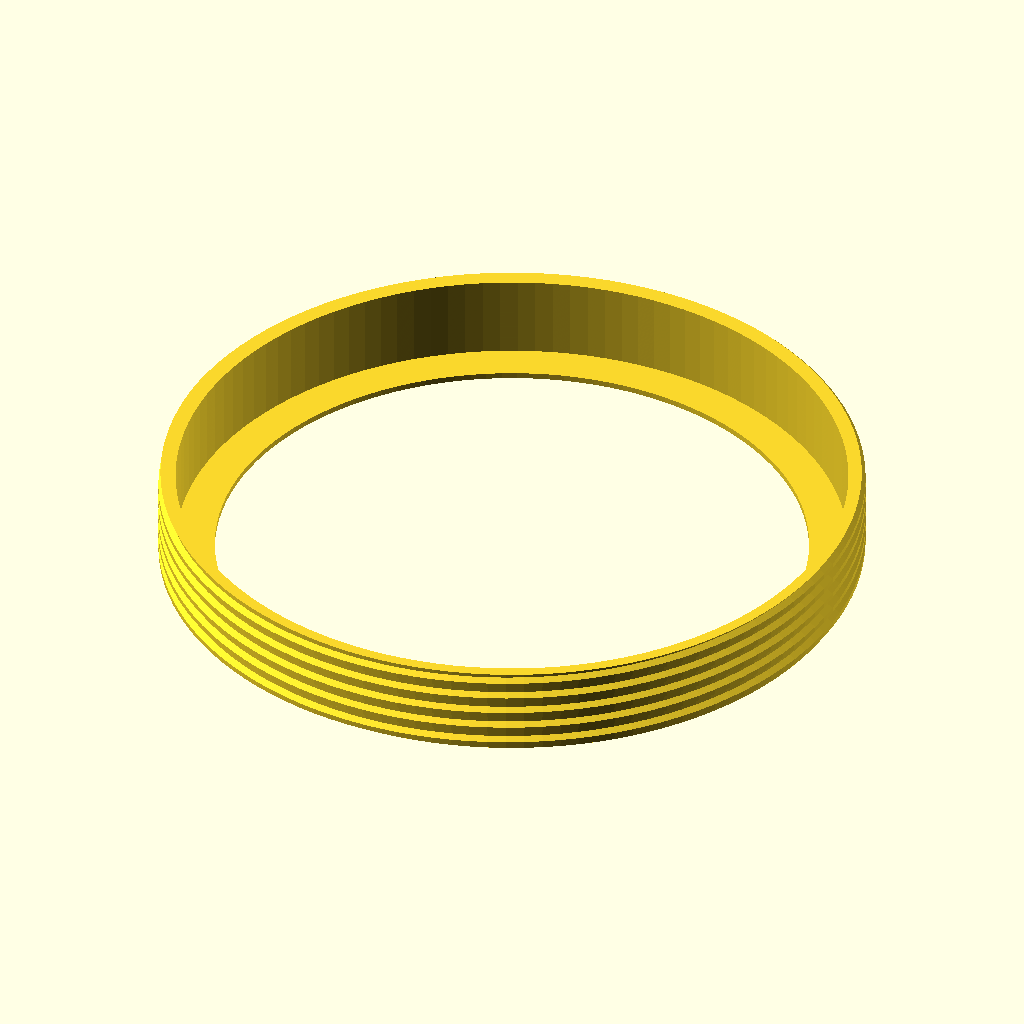
Cell 1: rendered with the file's own defaults.
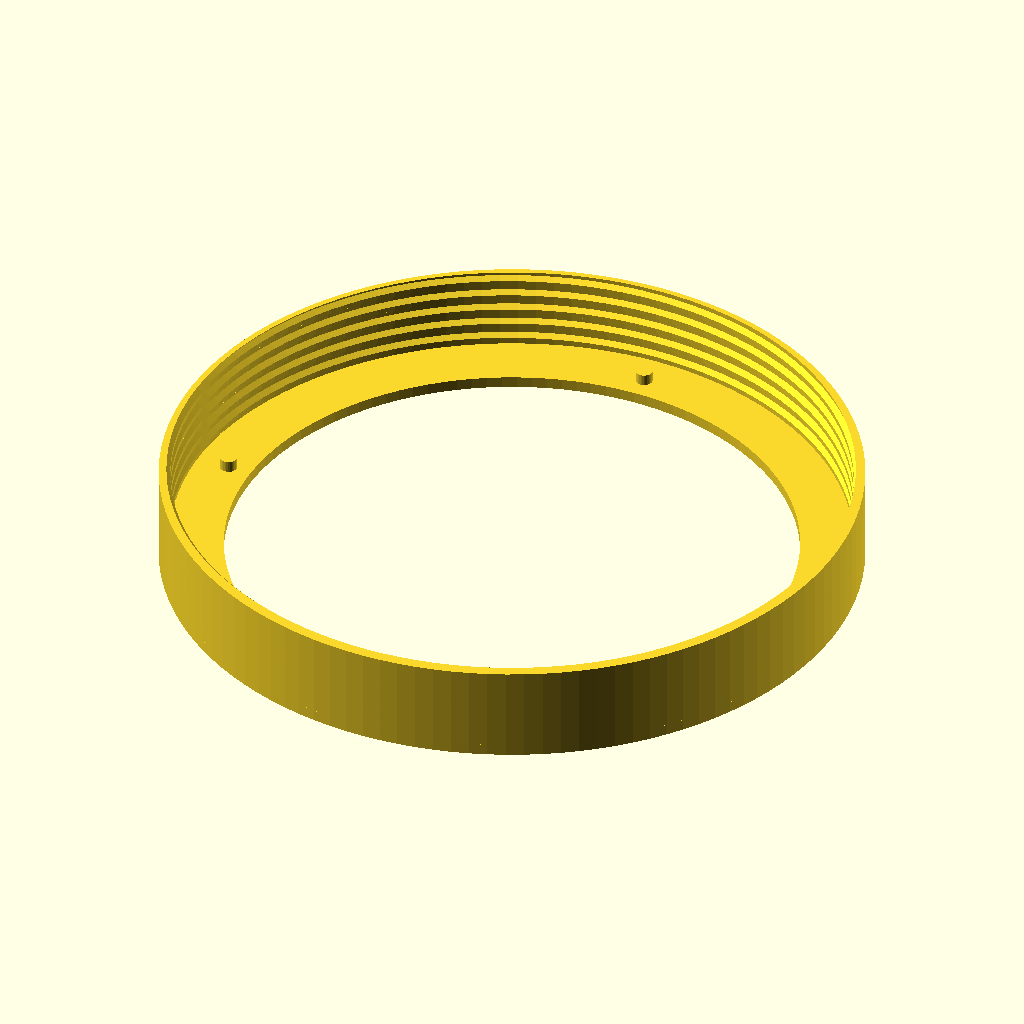
Cell 2: piece = "O" (everything else at default).
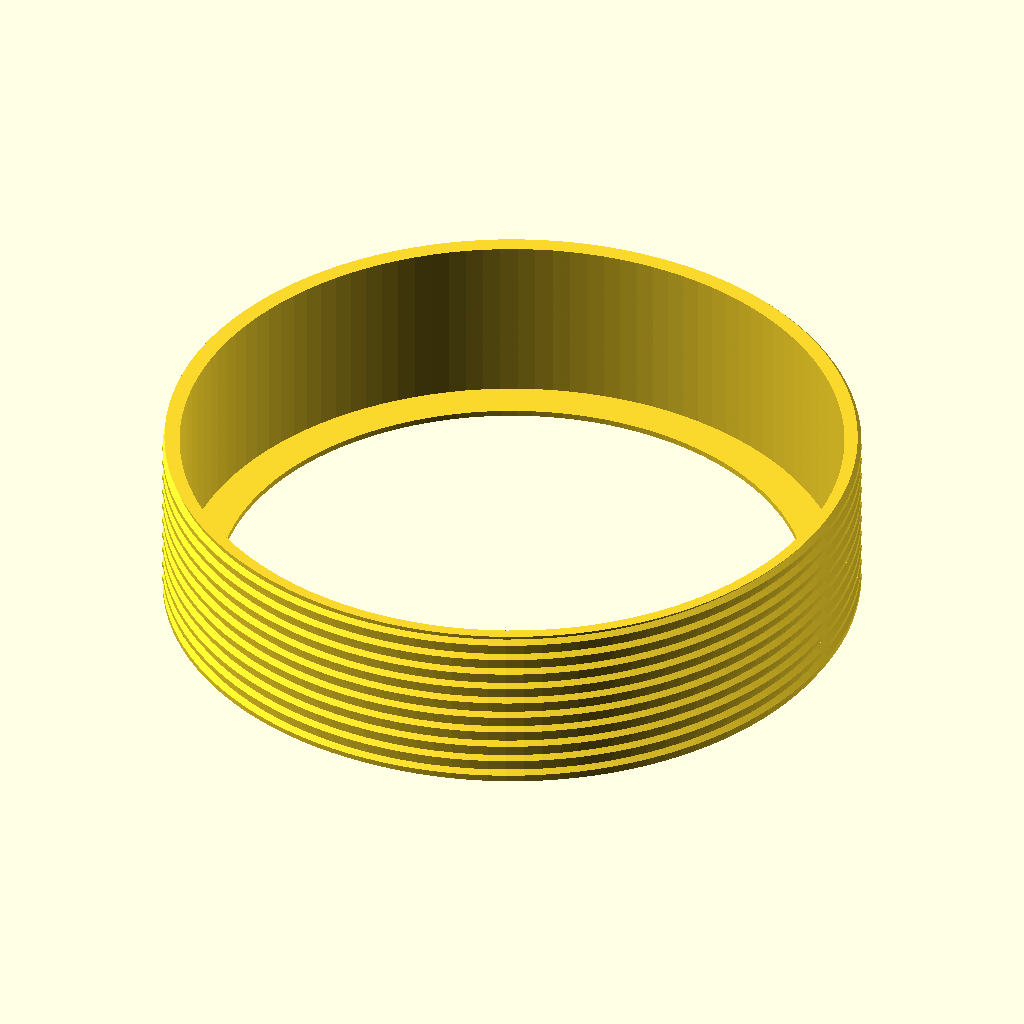
Cell 3 — height set to 30, the other parameters unchanged.
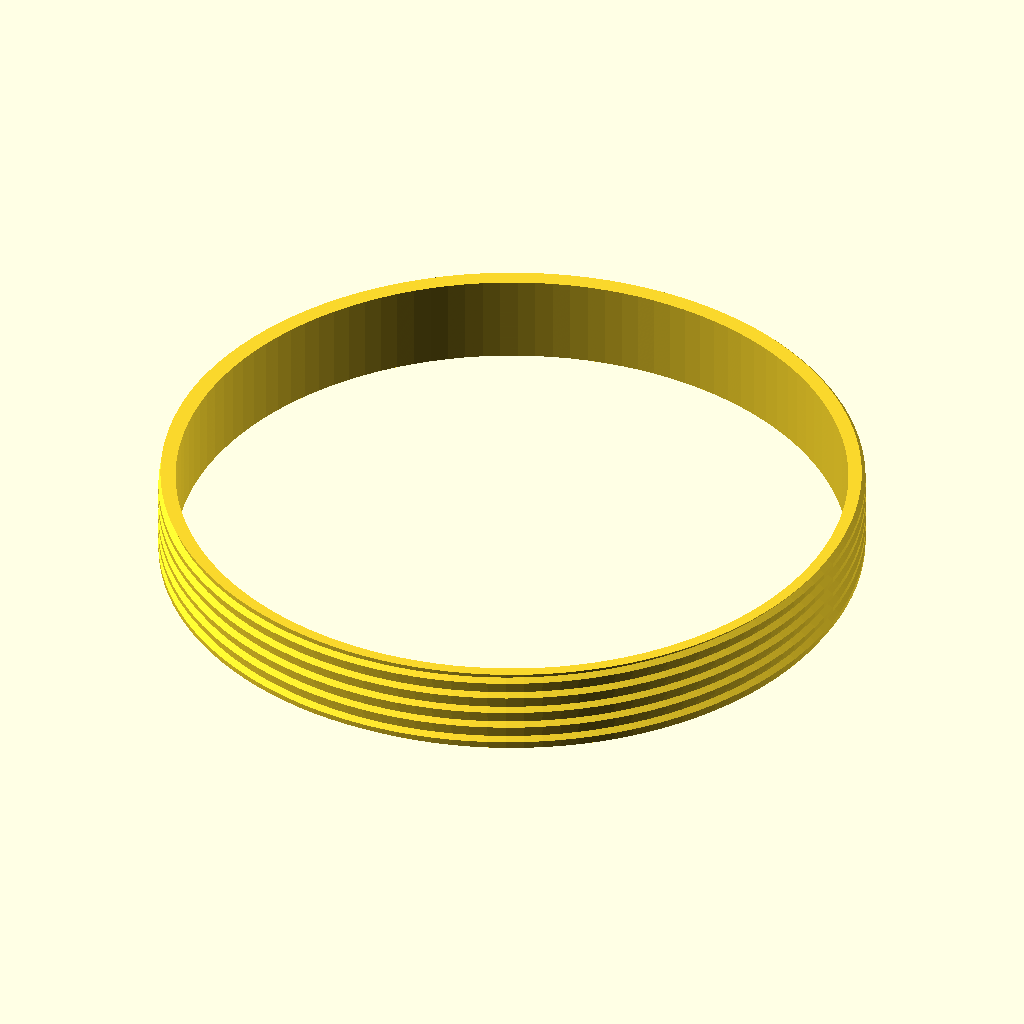
Cell 4 — hole_diameter set to 200, the other parameters unchanged.
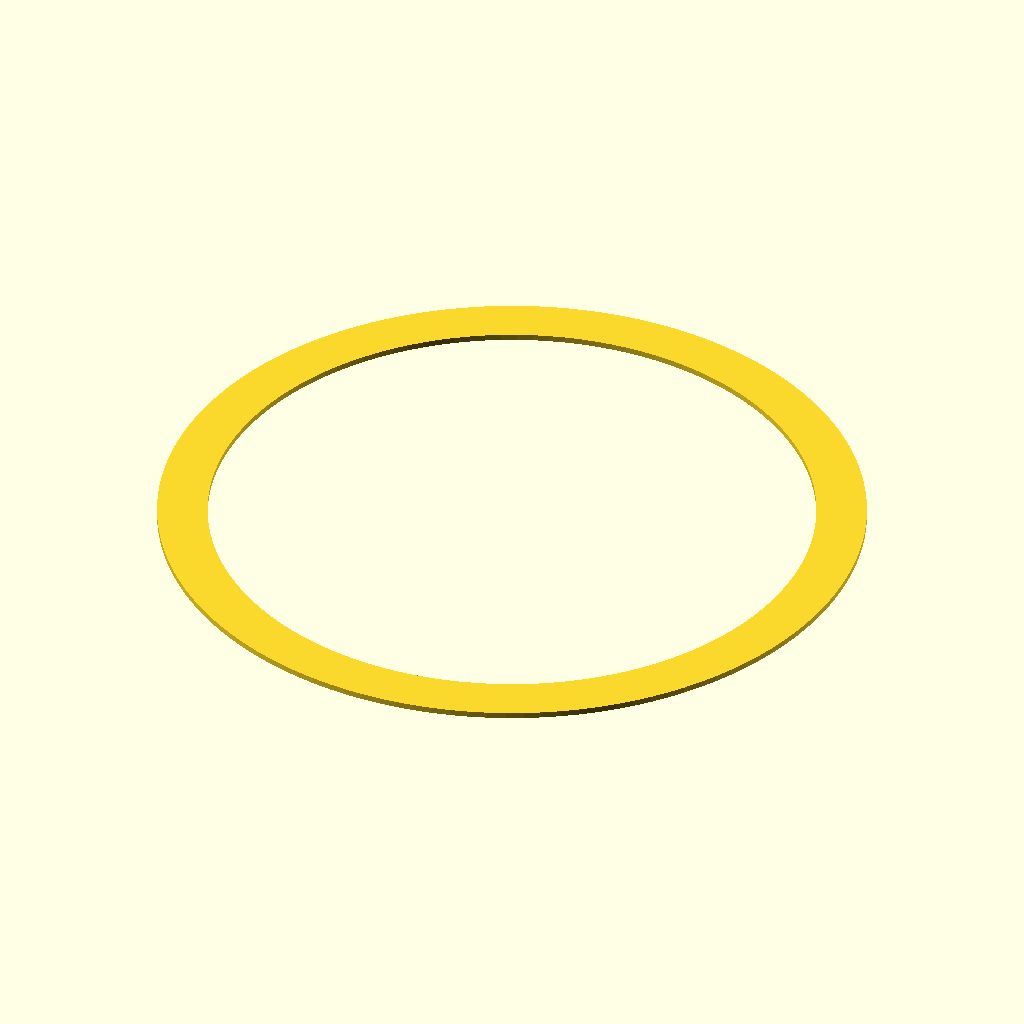
Cell 5: the same model with mount_diameter = 226.4.
All cells are drawn from the same view direction (rotation 55°, 0°, 25°, orthographic, colour scheme Cornfield), but the view is re-fitted for each cell, so position and scale can differ between cells as well as the parameter.
The OpenSCAD source (gallery/telescope/flat_filter_mount.scad):
use <../../modules/threads.scad>

$fa = 3;
$fs = 0.3;

piece = "I"; // [I:Inner, O:Outer, M:Mask, P:Preview]

height = 15;
hole_diameter = 100;
mount_diameter = 113.2;
threads_tolerance = 0.8;

inner_section_wall_thickness = 2;
inner_section_base_thickness = 1;
inner_section_threads_radius = 56.5 + inner_section_wall_thickness;

outer_section_wall_thickness = 2;
outer_section_base_thickness = 2;
outer_section_threads_radius = inner_section_threads_radius + threads_tolerance;
pin_height = 2;
pin_diameter = 3;
pin_radius = inner_section_threads_radius / 2 + hole_diameter / 4; // 54.25

mask_base_thickness = 4;
mask_pin_tolerance = 0.2;
mask_radius_tolerance = 1.5;

module mask_section() linear_extrude(height=mask_base_thickness) difference() {
      circle(r=outer_section_threads_radius - mask_radius_tolerance);

      for (idx = [0:3])
        rotate(90 * idx)
          translate([pin_radius, 0])
            circle(d=pin_diameter + mask_pin_tolerance);
    }

module inner_section() {
  extrude_thread_profile(h=height) difference() {
      profile2_polygon(r=inner_section_threads_radius);

      circle(d=mount_diameter);
    }

  linear_extrude(height=inner_section_base_thickness) difference() {
      circle(r=inner_section_threads_radius - 0.2);

      circle(d=hole_diameter);
    }
}

module outer_section() {
  translate([0, 0, outer_section_base_thickness]) extrude_thread_profile(h=height) difference() {
        circle(r=outer_section_threads_radius + outer_section_wall_thickness);

        profile2_polygon(r=outer_section_threads_radius);
      }

  linear_extrude(height=outer_section_base_thickness) difference() {
      circle(r=outer_section_threads_radius + outer_section_wall_thickness);

      circle(d=hole_diameter);
    }

  for (idx = [0:3])
    rotate(90 * idx)
      translate([pin_radius, 0, outer_section_base_thickness])
        cylinder(h=pin_height, d=pin_diameter);
}

if (piece == "I") {
  inner_section();
} else if (piece == "O") {
  outer_section();
} else if (piece == "M") {
  mask_section();
} else {
  intersection() {
    union() {
      translate([0, 0, outer_section_base_thickness]) inner_section();
      outer_section();
    }

    cube(100);
  }
}
Parameter table extracted from the source (name, type, default, range or options):
piece: string, default "I", options "I", "O", "M", "P"
height: number, default 15
hole_diameter: number, default 100
mount_diameter: number, default 113.2
threads_tolerance: number, default 0.8
inner_section_wall_thickness: number, default 2
inner_section_base_thickness: number, default 1
outer_section_wall_thickness: number, default 2
outer_section_base_thickness: number, default 2
pin_height: number, default 2
pin_diameter: number, default 3
mask_base_thickness: number, default 4
mask_pin_tolerance: number, default 0.2
mask_radius_tolerance: number, default 1.5
